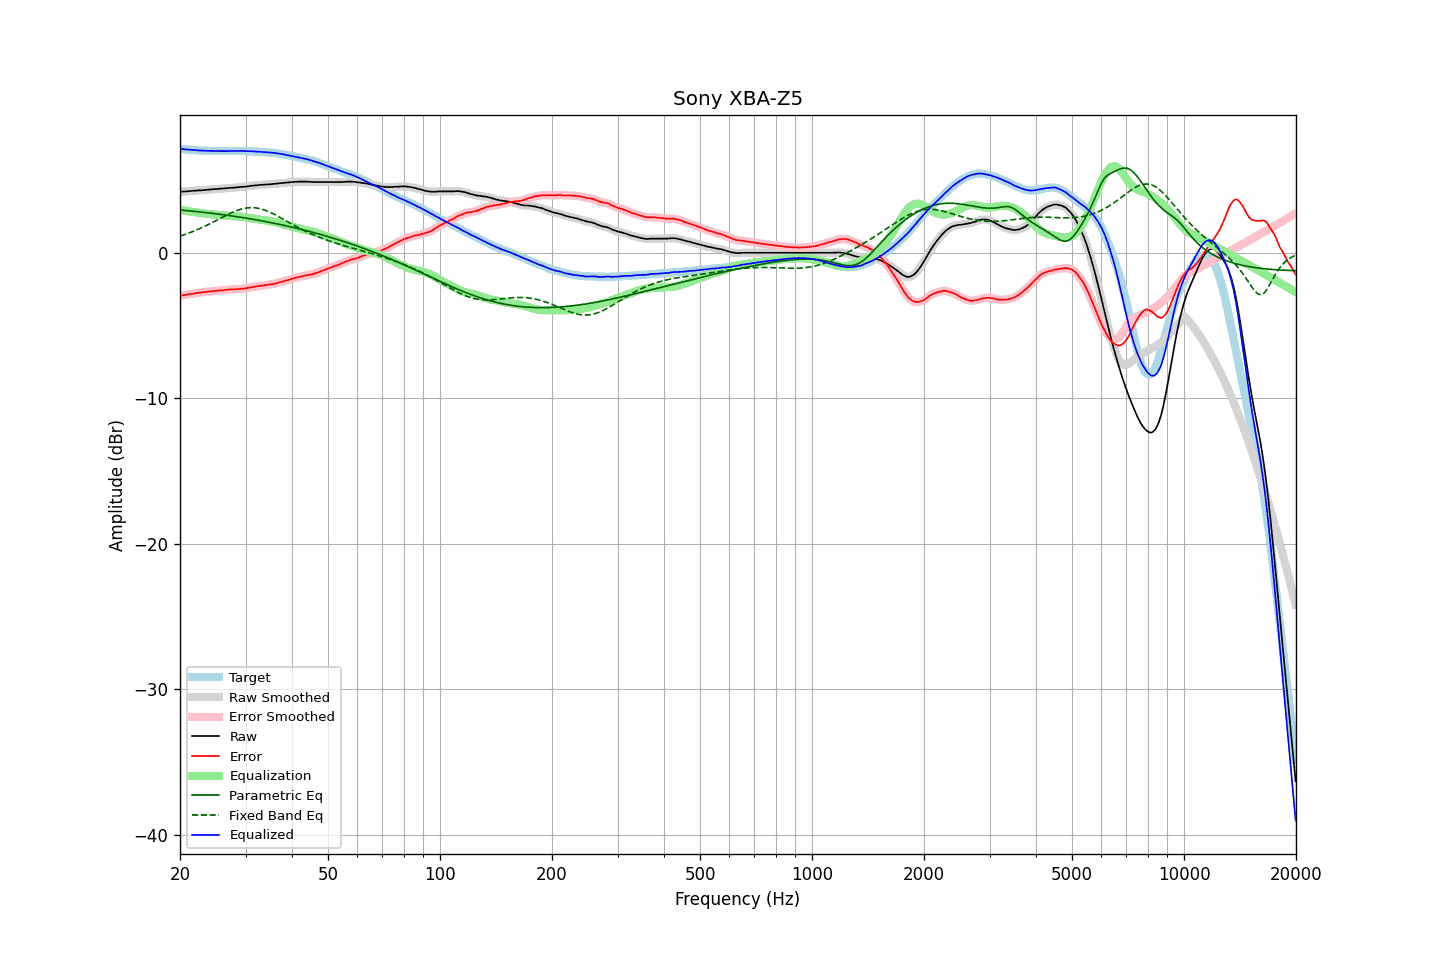

Data behind this chart, as committed beside it:
frequency, raw, error, smoothed, error_smoothed, equalization, parametric_eq, fixed_band_eq, equalized_raw, equalized_smoothed, target
20.00, 4.19, -2.96, 4.19, -2.96, 2.96, 2.94, 1.15, 7.15, 7.15, 7.15
20.20, 4.20, -2.94, 4.20, -2.94, 2.94, 2.93, 1.19, 7.14, 7.14, 7.14
20.40, 4.21, -2.92, 4.21, -2.92, 2.92, 2.92, 1.22, 7.13, 7.12, 7.13
20.61, 4.21, -2.91, 4.21, -2.90, 2.90, 2.91, 1.26, 7.11, 7.11, 7.12
20.81, 4.22, -2.88, 4.22, -2.88, 2.88, 2.90, 1.30, 7.10, 7.10, 7.10
21.02, 4.23, -2.86, 4.23, -2.86, 2.86, 2.89, 1.34, 7.09, 7.09, 7.09
21.23, 4.24, -2.84, 4.24, -2.84, 2.84, 2.88, 1.38, 7.08, 7.08, 7.08
21.44, 4.25, -2.84, 4.25, -2.83, 2.83, 2.87, 1.42, 7.08, 7.08, 7.09
21.66, 4.26, -2.81, 4.26, -2.81, 2.81, 2.86, 1.46, 7.07, 7.07, 7.07
21.87, 4.27, -2.80, 4.27, -2.80, 2.79, 2.85, 1.51, 7.06, 7.06, 7.07
22.09, 4.27, -2.78, 4.27, -2.77, 2.78, 2.84, 1.55, 7.05, 7.05, 7.05
22.31, 4.28, -2.76, 4.28, -2.76, 2.76, 2.82, 1.60, 7.04, 7.04, 7.04
22.54, 4.29, -2.74, 4.29, -2.74, 2.74, 2.81, 1.65, 7.03, 7.03, 7.03
22.76, 4.29, -2.74, 4.29, -2.73, 2.73, 2.80, 1.70, 7.02, 7.02, 7.03
22.99, 4.30, -2.72, 4.30, -2.72, 2.72, 2.79, 1.75, 7.02, 7.02, 7.02
23.22, 4.31, -2.70, 4.31, -2.70, 2.70, 2.78, 1.80, 7.01, 7.01, 7.01
23.45, 4.32, -2.70, 4.32, -2.69, 2.69, 2.76, 1.85, 7.01, 7.01, 7.02
23.69, 4.33, -2.68, 4.33, -2.68, 2.68, 2.75, 1.90, 7.01, 7.01, 7.01
23.92, 4.34, -2.66, 4.34, -2.67, 2.66, 2.74, 1.96, 7.00, 7.00, 7.00
24.16, 4.35, -2.66, 4.35, -2.65, 2.65, 2.72, 2.02, 7.00, 7.00, 7.01
24.40, 4.36, -2.65, 4.36, -2.64, 2.64, 2.71, 2.07, 7.00, 7.00, 7.01
24.65, 4.37, -2.63, 4.37, -2.63, 2.63, 2.70, 2.13, 7.00, 7.00, 7.00
24.89, 4.38, -2.62, 4.38, -2.62, 2.62, 2.68, 2.19, 7.00, 6.99, 7.00
25.14, 4.38, -2.61, 4.38, -2.61, 2.61, 2.67, 2.24, 6.99, 6.99, 6.99
25.39, 4.39, -2.60, 4.39, -2.60, 2.60, 2.66, 2.30, 6.99, 6.99, 6.99
25.65, 4.40, -2.59, 4.40, -2.59, 2.59, 2.64, 2.36, 6.99, 6.99, 6.99
25.91, 4.41, -2.58, 4.41, -2.58, 2.58, 2.63, 2.42, 6.99, 6.99, 6.99
26.16, 4.42, -2.58, 4.42, -2.57, 2.57, 2.61, 2.48, 6.99, 6.99, 7.00
26.43, 4.43, -2.56, 4.43, -2.56, 2.56, 2.60, 2.53, 6.99, 6.99, 6.99
26.69, 4.44, -2.55, 4.44, -2.55, 2.55, 2.58, 2.59, 6.99, 6.99, 6.99
26.96, 4.45, -2.54, 4.45, -2.53, 2.54, 2.57, 2.64, 6.99, 6.99, 6.99
27.23, 4.46, -2.53, 4.46, -2.53, 2.53, 2.55, 2.70, 6.99, 6.99, 6.99
27.50, 4.47, -2.52, 4.47, -2.52, 2.52, 2.54, 2.75, 6.99, 6.99, 6.99
27.77, 4.47, -2.53, 4.47, -2.52, 2.52, 2.52, 2.80, 6.99, 6.99, 7.00
28.05, 4.48, -2.51, 4.48, -2.51, 2.51, 2.50, 2.84, 6.99, 6.99, 6.99
28.33, 4.49, -2.51, 4.49, -2.51, 2.50, 2.49, 2.89, 6.99, 6.99, 7.00
28.62, 4.50, -2.50, 4.50, -2.49, 2.50, 2.47, 2.93, 7.00, 7.00, 7.00
28.90, 4.52, -2.49, 4.52, -2.49, 2.49, 2.45, 2.96, 7.01, 7.00, 7.01
29.19, 4.53, -2.48, 4.53, -2.48, 2.48, 2.44, 3.00, 7.01, 7.00, 7.01
29.48, 4.53, -2.47, 4.53, -2.47, 2.46, 2.42, 3.03, 6.99, 7.00, 7.00
29.78, 4.54, -2.46, 4.54, -2.45, 2.45, 2.40, 3.05, 6.99, 6.99, 7.00
30.08, 4.55, -2.45, 4.55, -2.44, 2.43, 2.38, 3.07, 6.98, 6.99, 7.00
30.38, 4.57, -2.41, 4.57, -2.42, 2.42, 2.37, 3.09, 6.99, 6.98, 6.98
30.68, 4.58, -2.40, 4.58, -2.40, 2.40, 2.35, 3.10, 6.98, 6.98, 6.98
30.99, 4.60, -2.38, 4.60, -2.38, 2.38, 2.33, 3.10, 6.98, 6.98, 6.98
31.30, 4.61, -2.37, 4.61, -2.36, 2.36, 2.31, 3.10, 6.97, 6.97, 6.98
31.61, 4.62, -2.35, 4.62, -2.34, 2.34, 2.29, 3.10, 6.96, 6.96, 6.97
31.93, 4.63, -2.32, 4.63, -2.33, 2.32, 2.27, 3.09, 6.95, 6.95, 6.95
32.24, 4.64, -2.32, 4.64, -2.31, 2.31, 2.25, 3.07, 6.95, 6.95, 6.96
32.57, 4.65, -2.29, 4.65, -2.29, 2.29, 2.23, 3.05, 6.94, 6.94, 6.94
32.89, 4.67, -2.27, 4.66, -2.27, 2.27, 2.21, 3.02, 6.94, 6.94, 6.94
33.22, 4.67, -2.26, 4.67, -2.26, 2.26, 2.19, 2.99, 6.93, 6.93, 6.93
33.55, 4.68, -2.25, 4.68, -2.24, 2.24, 2.17, 2.96, 6.92, 6.92, 6.93
33.89, 4.69, -2.23, 4.69, -2.23, 2.23, 2.15, 2.92, 6.92, 6.91, 6.92
34.23, 4.69, -2.21, 4.69, -2.21, 2.21, 2.13, 2.88, 6.90, 6.90, 6.90
34.57, 4.70, -2.20, 4.70, -2.19, 2.20, 2.11, 2.83, 6.90, 6.90, 6.90
34.92, 4.71, -2.17, 4.71, -2.18, 2.18, 2.09, 2.78, 6.89, 6.89, 6.88
35.27, 4.72, -2.18, 4.72, -2.16, 2.16, 2.06, 2.73, 6.88, 6.88, 6.90
35.62, 4.73, -2.14, 4.73, -2.15, 2.14, 2.04, 2.68, 6.87, 6.87, 6.87
35.97, 4.74, -2.13, 4.74, -2.12, 2.11, 2.02, 2.62, 6.85, 6.86, 6.87
... 635 more rows
